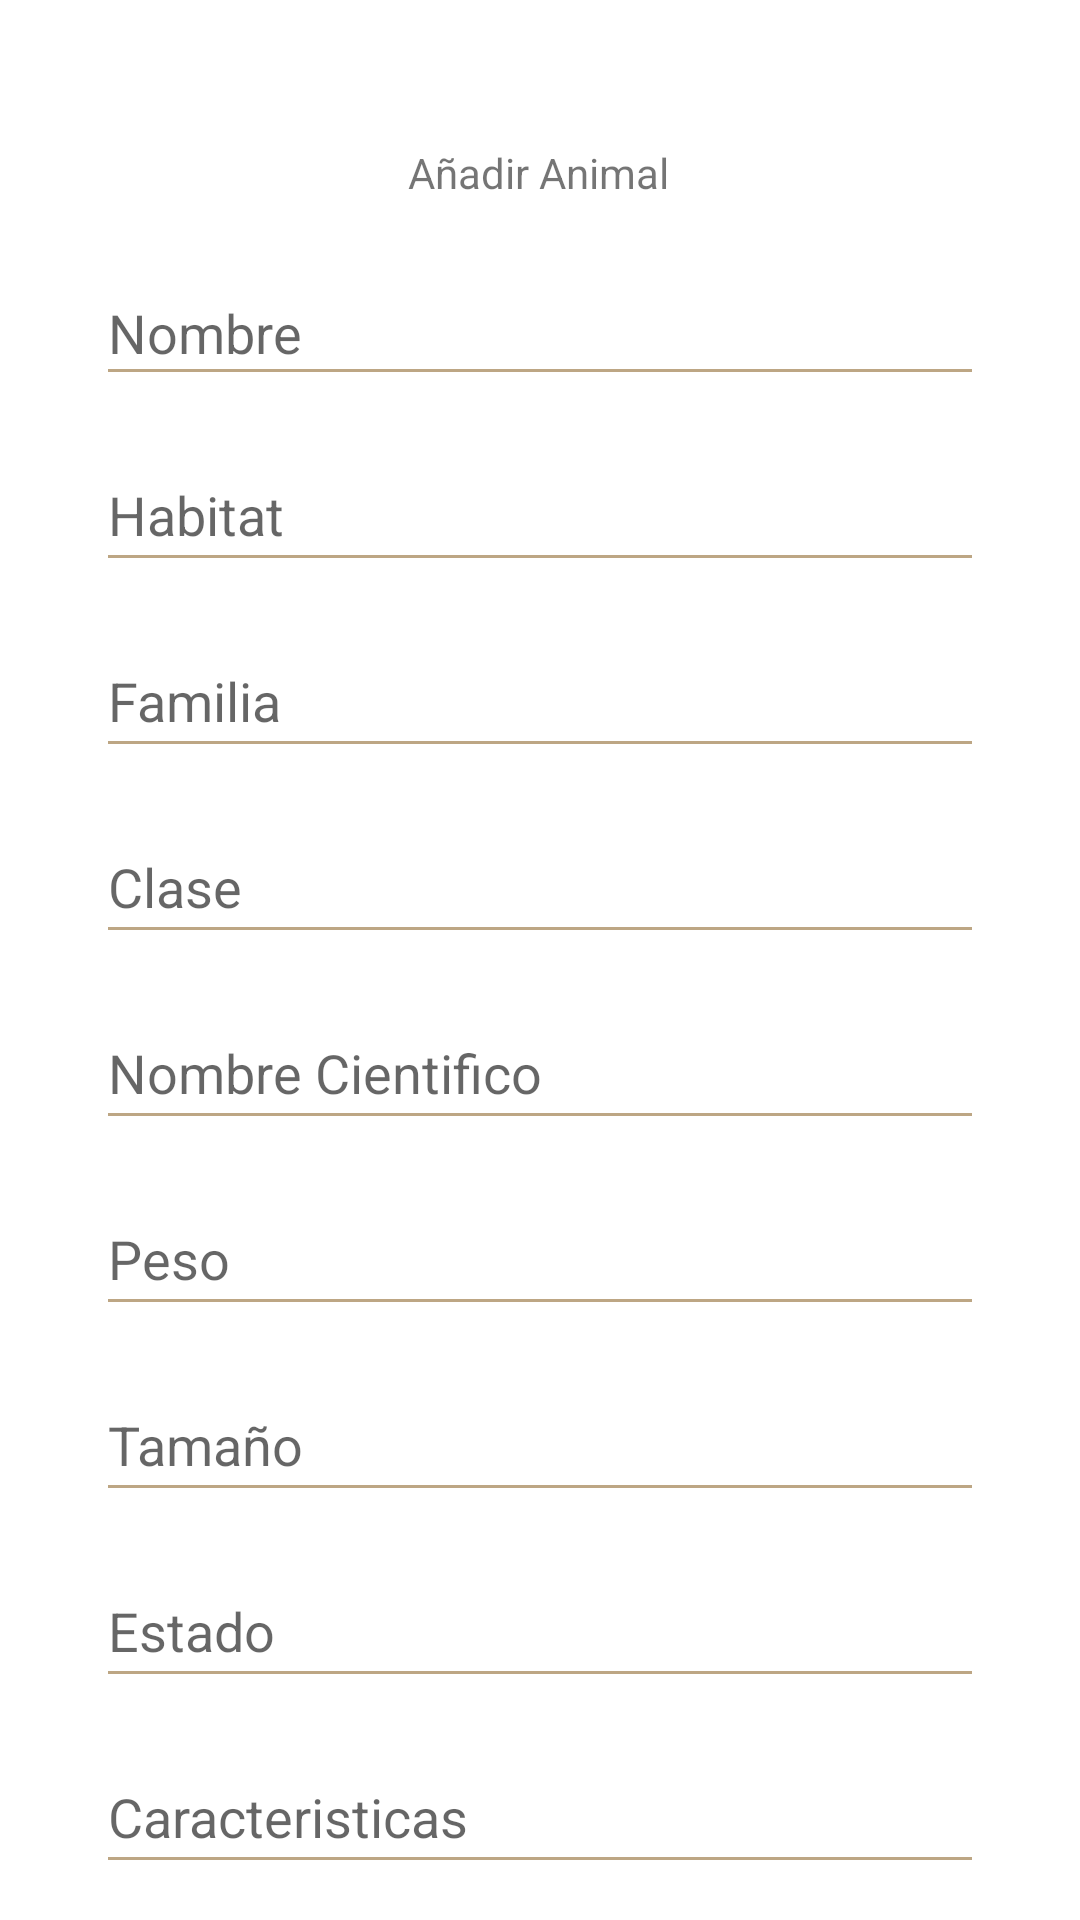

Here is an Android app screen rendered from its layout file. Give the layout XML and the strings, colors and styles it references.
<!-- AndroidManifest.xml: application theme Theme.PROYECTO02_DANP -->
<!-- res/layout/activity_add_animals.xml -->
<?xml version="1.0" encoding="utf-8"?>
<androidx.constraintlayout.widget.ConstraintLayout xmlns:android="http://schemas.android.com/apk/res/android"
    xmlns:app="http://schemas.android.com/apk/res-auto"
    xmlns:tools="http://schemas.android.com/tools"
    android:layout_width="match_parent"
    android:layout_height="match_parent"
    tools:context=".AddAnimals">

    <EditText
        android:id="@+id/habitat8"
        android:layout_width="match_parent"
        android:layout_height="wrap_content"
        android:layout_marginStart="32dp"
        android:layout_marginTop="7dp"
        android:layout_marginEnd="32dp"
        android:layout_marginBottom="7dp"
        android:ems="10"
        android:hint="Caracteristicas"

        android:backgroundTint="@color/principal"
        android:inputType="textPersonName"
        android:minHeight="48dp"
        app:layout_constraintBottom_toTopOf="@+id/url_animal"
        app:layout_constraintEnd_toEndOf="parent"
        app:layout_constraintHorizontal_bias="1.0"
        app:layout_constraintStart_toStartOf="parent"
        app:layout_constraintTop_toBottomOf="@+id/state_animal" />

    <EditText
        android:id="@+id/url_animal"
        android:layout_width="match_parent"
        android:layout_height="wrap_content"
        android:layout_marginStart="32dp"
        android:layout_marginTop="7dp"
        android:layout_marginEnd="32dp"
        android:ems="10"
        android:hint="URL imagen"
        android:backgroundTint="@color/principal"
        android:inputType="textPersonName"
        android:minHeight="48dp"
        app:layout_constraintEnd_toEndOf="parent"
        app:layout_constraintHorizontal_bias="0.0"
        app:layout_constraintStart_toStartOf="parent"
        app:layout_constraintTop_toBottomOf="@+id/habitat8" />

    <TextView
        android:id="@+id/textView"
        android:layout_width="wrap_content"
        android:layout_height="wrap_content"
        android:layout_marginTop="48dp"
        android:text="Añadir Animal"
        android:backgroundTint="@color/principal"
        app:layout_constraintEnd_toEndOf="parent"
        app:layout_constraintHorizontal_bias="0.498"
        app:layout_constraintStart_toStartOf="parent"
        app:layout_constraintTop_toTopOf="parent" />

    <EditText
        android:id="@+id/editTextTextPersonName"
        android:layout_width="match_parent"
        android:layout_height="wrap_content"
        android:layout_marginStart="32dp"
        android:layout_marginTop="20dp"
        android:layout_marginEnd="32dp"
        android:layout_marginBottom="7dp"
        android:ems="10"
        android:backgroundTint="@color/principal"
        android:hint="Nombre"
        android:inputType="textPersonName"
        android:minHeight="45dp"
        app:layout_constraintBottom_toTopOf="@+id/habitat"
        app:layout_constraintEnd_toEndOf="parent"
        app:layout_constraintHorizontal_bias="0.497"
        app:layout_constraintStart_toStartOf="parent"
        app:layout_constraintTop_toBottomOf="@+id/textView" />

    <EditText
        android:id="@+id/habitat"
        android:layout_width="match_parent"
        android:layout_height="wrap_content"
        android:layout_marginStart="32dp"
        android:layout_marginTop="7dp"
        android:layout_marginEnd="32dp"
        android:layout_marginBottom="7dp"
        android:ems="10"
        android:hint="Habitat"
        android:backgroundTint="@color/principal"
        android:inputType="textPersonName"
        android:minHeight="48dp"
        app:layout_constraintBottom_toTopOf="@+id/family_name"
        app:layout_constraintEnd_toEndOf="parent"
        app:layout_constraintHorizontal_bias="0.0"
        app:layout_constraintStart_toStartOf="parent"
        app:layout_constraintTop_toBottomOf="@+id/editTextTextPersonName" />

    <EditText
        android:id="@+id/family_name"
        android:layout_width="match_parent"
        android:layout_height="wrap_content"
        android:layout_marginStart="32dp"
        android:layout_marginTop="7dp"
        android:layout_marginEnd="32dp"
        android:backgroundTint="@color/principal"
        android:layout_marginBottom="7dp"
        android:ems="10"
        android:hint="Familia"
        android:inputType="textPersonName"
        android:minHeight="48dp"
        app:layout_constraintBottom_toTopOf="@+id/class_name"
        app:layout_constraintEnd_toEndOf="parent"
        app:layout_constraintHorizontal_bias="0.0"
        app:layout_constraintStart_toStartOf="parent"
        app:layout_constraintTop_toBottomOf="@+id/habitat" />

    <EditText
        android:id="@+id/class_name"
        android:layout_width="match_parent"
        android:layout_height="wrap_content"
        android:layout_marginStart="32dp"
        android:layout_marginTop="7dp"
        android:layout_marginEnd="32dp"
        android:layout_marginBottom="7dp"
        android:ems="10"
        android:hint="Clase"
        android:backgroundTint="@color/principal"
        android:inputType="textPersonName"
        android:minHeight="48dp"
        app:layout_constraintBottom_toTopOf="@+id/scientific_name"
        app:layout_constraintEnd_toEndOf="parent"
        app:layout_constraintHorizontal_bias="0.0"
        app:layout_constraintStart_toStartOf="parent"
        app:layout_constraintTop_toBottomOf="@+id/family_name" />

    <EditText
        android:id="@+id/scientific_name"
        android:layout_width="match_parent"
        android:layout_height="wrap_content"
        android:layout_marginStart="32dp"
        android:layout_marginTop="7dp"
        android:layout_marginEnd="32dp"
        android:layout_marginBottom="7dp"
        android:ems="10"
        android:hint="Nombre Cientifico"
        android:backgroundTint="@color/principal"
        android:inputType="textPersonName"
        android:minHeight="48dp"
        app:layout_constraintBottom_toTopOf="@+id/weight_animal"
        app:layout_constraintEnd_toEndOf="parent"
        app:layout_constraintHorizontal_bias="0.0"
        app:layout_constraintStart_toStartOf="parent"
        app:layout_constraintTop_toBottomOf="@+id/class_name" />

    <EditText
        android:id="@+id/weight_animal"
        android:layout_width="match_parent"
        android:layout_height="wrap_content"
        android:layout_marginStart="32dp"
        android:layout_marginTop="7dp"
        android:layout_marginEnd="32dp"
        android:layout_marginBottom="7dp"
        android:ems="10"
        android:hint="Peso"
        android:inputType="textPersonName"
        android:backgroundTint="@color/principal"
        android:minHeight="48dp"
        app:layout_constraintBottom_toTopOf="@+id/length_animal"
        app:layout_constraintEnd_toEndOf="parent"
        app:layout_constraintHorizontal_bias="0.0"
        app:layout_constraintStart_toStartOf="parent"
        app:layout_constraintTop_toBottomOf="@+id/scientific_name" />

    <EditText
        android:id="@+id/length_animal"
        android:layout_width="match_parent"
        android:layout_height="wrap_content"
        android:layout_marginStart="32dp"
        android:layout_marginTop="7dp"
        android:layout_marginEnd="32dp"
        android:layout_marginBottom="7dp"
        android:ems="10"
        android:hint="Tamaño"
        android:inputType="textPersonName"
        android:backgroundTint="@color/principal"
        android:minHeight="48dp"
        app:layout_constraintBottom_toTopOf="@+id/state_animal"
        app:layout_constraintEnd_toEndOf="parent"
        app:layout_constraintHorizontal_bias="0.0"
        app:layout_constraintStart_toStartOf="parent"
        app:layout_constraintTop_toBottomOf="@+id/weight_animal" />

    <EditText
        android:id="@+id/state_animal"
        android:layout_width="match_parent"
        android:layout_height="wrap_content"
        android:layout_marginStart="32dp"
        android:layout_marginTop="7dp"
        android:layout_marginEnd="32dp"
        android:layout_marginBottom="7dp"
        android:ems="10"
        android:hint="Estado"
        android:backgroundTint="@color/principal"
        android:inputType="textPersonName"
        android:minHeight="48dp"
        app:layout_constraintBottom_toTopOf="@+id/habitat8"
        app:layout_constraintEnd_toEndOf="parent"
        app:layout_constraintHorizontal_bias="0.0"
        app:layout_constraintStart_toStartOf="parent"
        app:layout_constraintTop_toBottomOf="@+id/length_animal" />

    <Button
        android:id="@+id/button3"
        android:layout_width="366dp"
        android:layout_height="47dp"
        android:layout_marginTop="2dp"
        android:text="GUARDAR"
        app:layout_constraintBottom_toBottomOf="parent"
        app:layout_constraintEnd_toEndOf="parent"
        app:layout_constraintStart_toStartOf="parent"
        app:layout_constraintTop_toBottomOf="@+id/url_animal"
        app:layout_constraintVertical_bias="0.272" />

    <Button
        android:id="@+id/button4"
        android:layout_width="370dp"
        android:layout_height="46dp"
        android:layout_marginBottom="16dp"
        android:text="CANCELAR"
        app:layout_constraintBottom_toBottomOf="parent"
        app:layout_constraintEnd_toEndOf="parent"
        app:layout_constraintStart_toStartOf="parent"
        app:layout_constraintTop_toBottomOf="@+id/button3" />
</androidx.constraintlayout.widget.ConstraintLayout>
<!-- resources referenced by this layout -->
<resources>
  <color name="principal">#bda684</color>
  <style name="Theme.PROYECTO02_DANP" parent="Theme.MaterialComponents.DayNight.DarkActionBar">
          
          <item name="colorPrimary">@color/color_s</item>
          <item name="colorPrimaryVariant">@color/white</item>
          <item name="colorOnPrimary">@color/white</item>
          
          <item name="colorSecondary">#F44336</item>
          <item name="colorSecondaryVariant">@color/teal_700</item>
          <item name="colorOnSecondary">@color/black</item>
          
          <item name="android:statusBarColor" tools:targetApi="l">?attr/colorPrimaryVariant</item>
          
      </style>
  <color name="color_s">#7E4417</color>
  <color name="white">#FFFFFFFF</color>
  <color name="teal_700">#FF018786</color>
  <color name="black">#FF000000</color>
</resources>
